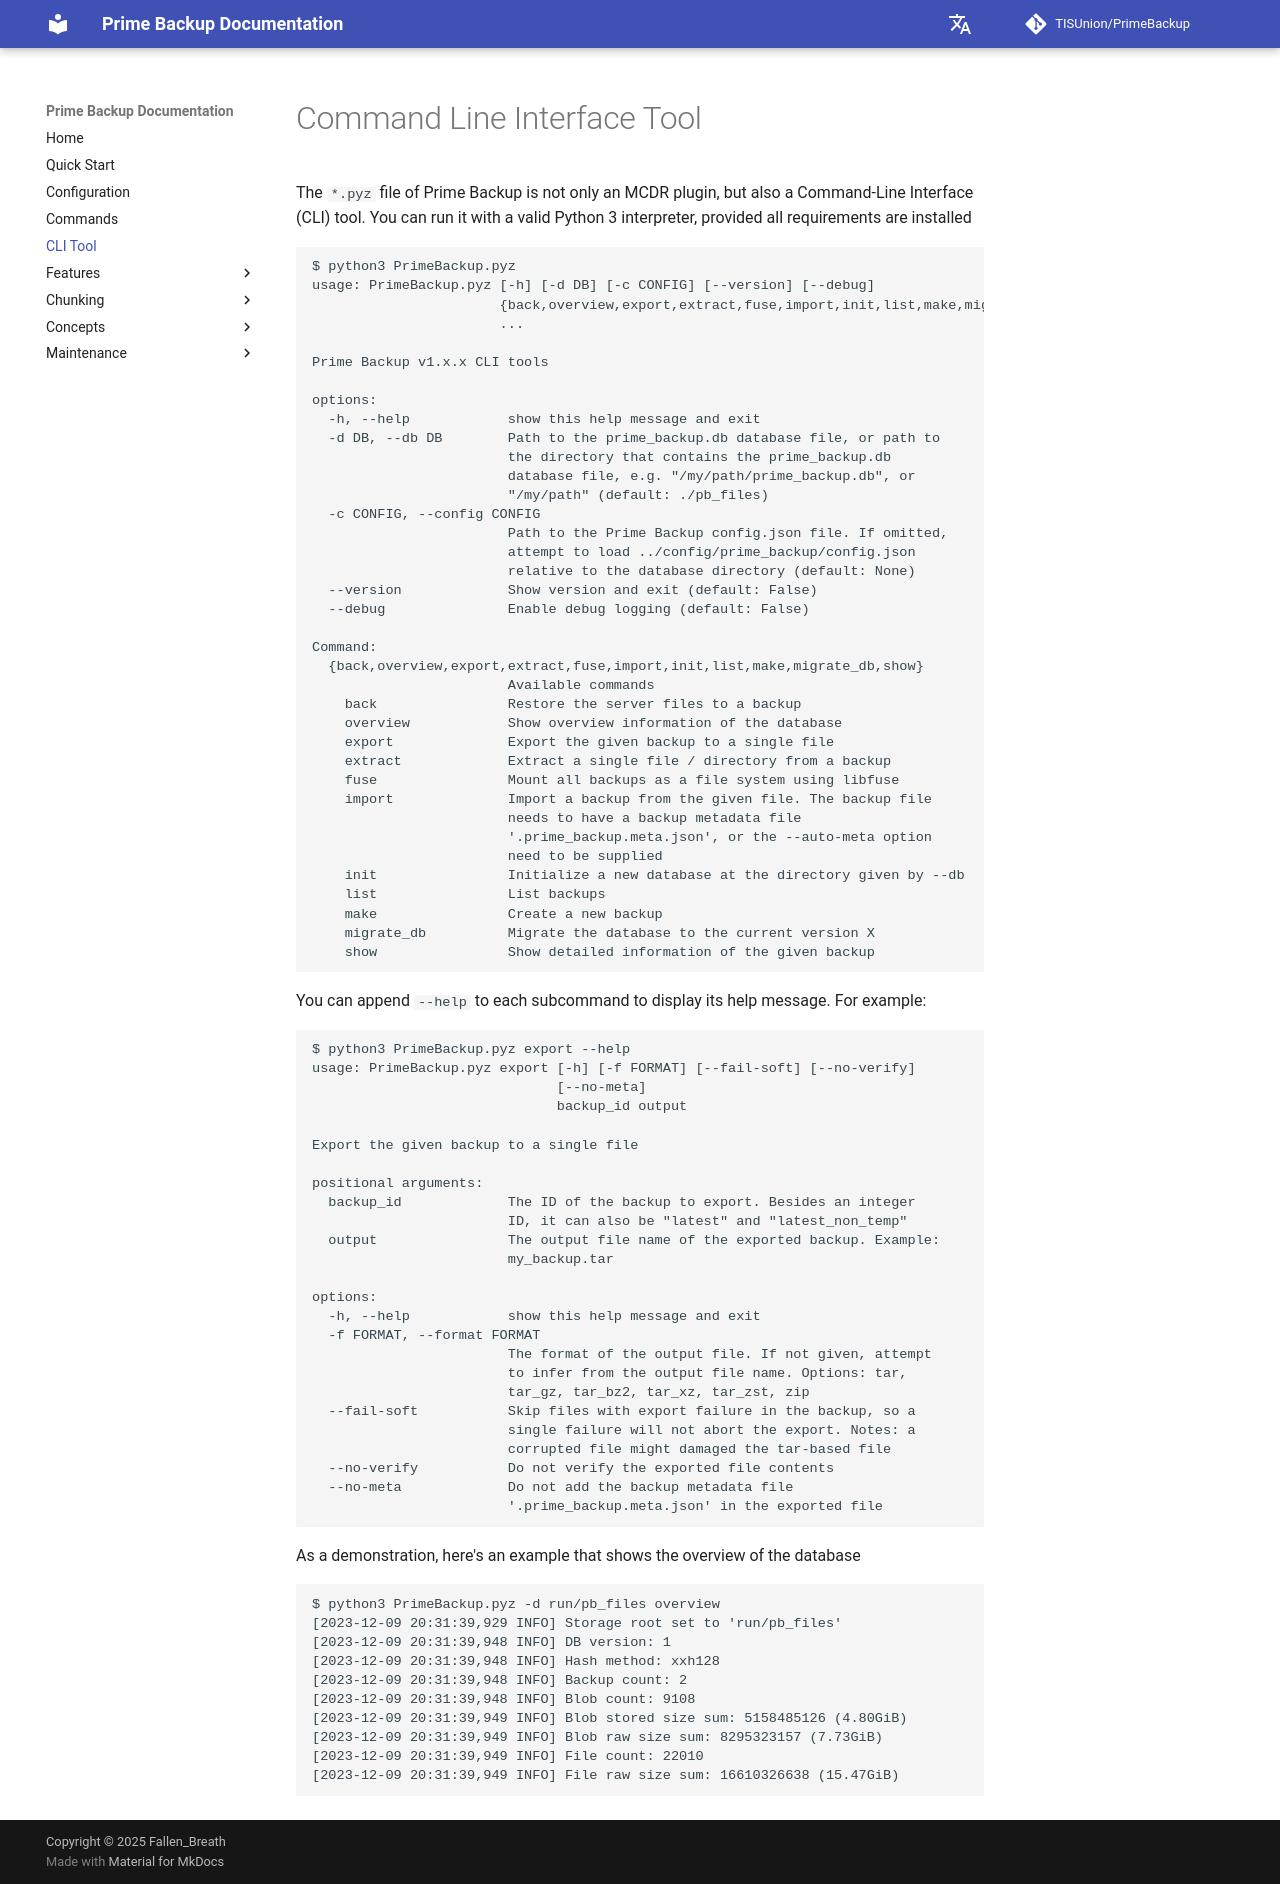

repository: TISUnion/PrimeBackup · page: cli/index.html · generator: mkdocs

---
title: 'CLI Tool'
---

# Command Line Interface Tool

The `*.pyz` file of Prime Backup is not only an MCDR plugin, but also a Command-Line Interface (CLI) tool.
You can run it with a valid Python 3 interpreter, provided all requirements are installed

```
$ python3 PrimeBackup.pyz
usage: PrimeBackup.pyz [-h] [-d DB] [-c CONFIG] [--version] [--debug]
                       {back,overview,export,extract,fuse,import,init,list,make,migrate_db,show}
                       ...

Prime Backup v1.x.x CLI tools

options:
  -h, --help            show this help message and exit
  -d DB, --db DB        Path to the prime_backup.db database file, or path to
                        the directory that contains the prime_backup.db
                        database file, e.g. "/my/path/prime_backup.db", or
                        "/my/path" (default: ./pb_files)
  -c CONFIG, --config CONFIG
                        Path to the Prime Backup config.json file. If omitted,
                        attempt to load ../config/prime_backup/config.json
                        relative to the database directory (default: None)
  --version             Show version and exit (default: False)
  --debug               Enable debug logging (default: False)

Command:
  {back,overview,export,extract,fuse,import,init,list,make,migrate_db,show}
                        Available commands
    back                Restore the server files to a backup
    overview            Show overview information of the database
    export              Export the given backup to a single file
    extract             Extract a single file / directory from a backup
    fuse                Mount all backups as a file system using libfuse
    import              Import a backup from the given file. The backup file
                        needs to have a backup metadata file
                        '.prime_backup.meta.json', or the --auto-meta option
                        need to be supplied
    init                Initialize a new database at the directory given by --db
    list                List backups
    make                Create a new backup
    migrate_db          Migrate the database to the current version X
    show                Show detailed information of the given backup
```

You can append `--help` to each subcommand to display its help message. For example:

```
$ python3 PrimeBackup.pyz export --help
usage: PrimeBackup.pyz export [-h] [-f FORMAT] [--fail-soft] [--no-verify]
                              [--no-meta]
                              backup_id output

Export the given backup to a single file

positional arguments:
  backup_id             The ID of the backup to export. Besides an integer     
                        ID, it can also be "latest" and "latest_non_temp"      
  output                The output file name of the exported backup. Example:  
                        my_backup.tar

options:
  -h, --help            show this help message and exit
  -f FORMAT, --format FORMAT
                        The format of the output file. If not given, attempt   
                        to infer from the output file name. Options: tar,      
                        tar_gz, tar_bz2, tar_xz, tar_zst, zip
  --fail-soft           Skip files with export failure in the backup, so a     
                        single failure will not abort the export. Notes: a     
                        corrupted file might damaged the tar-based file        
  --no-verify           Do not verify the exported file contents
  --no-meta             Do not add the backup metadata file
                        '.prime_backup.meta.json' in the exported file
```

As a demonstration, here's an example that shows the overview of the database

```
$ python3 PrimeBackup.pyz -d run/pb_files overview
[2023-12-09 20:31:39,929 INFO] Storage root set to 'run/pb_files'
[2023-12-09 20:31:39,948 INFO] DB version: 1
[2023-12-09 20:31:39,948 INFO] Hash method: xxh128
[2023-12-09 20:31:39,948 INFO] Backup count: 2
[2023-12-09 20:31:39,948 INFO] Blob count: 9108
[2023-12-09 20:31:39,949 INFO] Blob stored size sum: 5158485126 (4.80GiB)
[2023-12-09 20:31:39,949 INFO] Blob raw size sum: 8295323157 (7.73GiB)
[2023-12-09 20:31:39,949 INFO] File count: 22010
[2023-12-09 20:31:39,949 INFO] File raw size sum: 16610326638 (15.47GiB)
```
